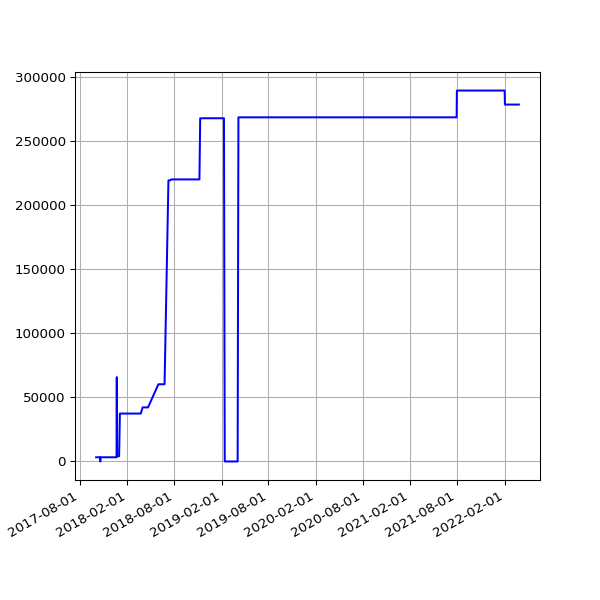

Data behind this chart, as committed beside it:
date, value
2017-10-03 06:50:29 +0100, 3249
2017-10-04 06:34:24 +0100, 3249
2017-10-05 06:23:34 +0100, 3249
2017-10-06 06:14:22 +0100, 3249
2017-10-08 06:10:11 +0100, 3249
2017-10-10 06:19:06 +0100, 3249
2017-10-11 06:19:52 +0100, 3249
2017-10-13 06:03:34 +0100, 3249
2017-10-14 06:21:09 +0100, 3249
2017-10-15 06:13:21 +0100, 3249
2017-10-16 06:08:39 +0100, 3249
2017-10-17 06:30:11 +0100, 3249
2017-10-18 06:07:48 +0100, 3249
2017-10-19 06:17:38 +0100, 0
2017-10-20 06:40:17 +0100, 3249
2017-10-21 06:14:54 +0100, 3249
2017-10-22 06:11:47 +0100, 3249
2017-10-23 06:09:58 +0100, 3249
2017-10-24 06:12:38 +0100, 3249
2017-10-27 06:06:09 +0100, 3249
2017-10-28 08:56:43 +0100, 3249
2017-10-30 06:19:42 +0000, 3249
2017-10-31 06:10:27 +0000, 3249
2017-11-01 06:12:32 +0000, 3249
2017-11-07 06:07:43 +0000, 3249
2017-11-10 06:15:34 +0000, 3249
2017-11-11 06:09:17 +0000, 3249
2017-11-12 06:07:18 +0000, 3249
2017-11-13 06:14:34 +0000, 3249
2017-11-14 06:19:30 +0000, 3249
2017-11-15 06:06:09 +0000, 3249
2017-11-16 06:15:12 +0000, 3249
2017-11-17 06:12:37 +0000, 3249
2017-11-18 05:43:51 +0000, 3249
2017-11-19 06:18:08 +0000, 3249
2017-11-20 06:19:27 +0000, 3249
2017-11-21 06:12:54 +0000, 3249
2017-11-22 06:14:52 +0000, 3249
2017-11-23 06:25:49 +0000, 3249
2017-11-24 06:13:09 +0000, 3249
2017-11-25 06:12:27 +0000, 3249
2017-11-29 06:14:25 +0000, 3249
2017-11-30 06:23:47 +0000, 3249
2017-12-01 06:18:23 +0000, 3249
2017-12-05 06:21:39 +0000, 3249
2017-12-06 06:18:28 +0000, 3249
2017-12-07 07:49:11 +0000, 3249
2017-12-08 07:15:15 +0000, 3249
2017-12-09 07:08:50 +0000, 3249
2017-12-10 07:20:17 +0000, 3249
2017-12-12 06:30:01 +0000, 3249
2017-12-13 06:24:28 +0000, 3249
2017-12-14 07:08:22 +0000, 3249
2017-12-15 07:44:19 +0000, 3249
2017-12-19 06:16:37 +0000, 3249
2017-12-20 07:01:42 +0000, 3249
2017-12-21 07:02:28 +0000, 3249
2017-12-22 07:24:04 +0000, 65715
2017-12-23 07:29:24 +0000, 4100
2017-12-24 07:16:53 +0000, 4100
... 1,090 more rows
